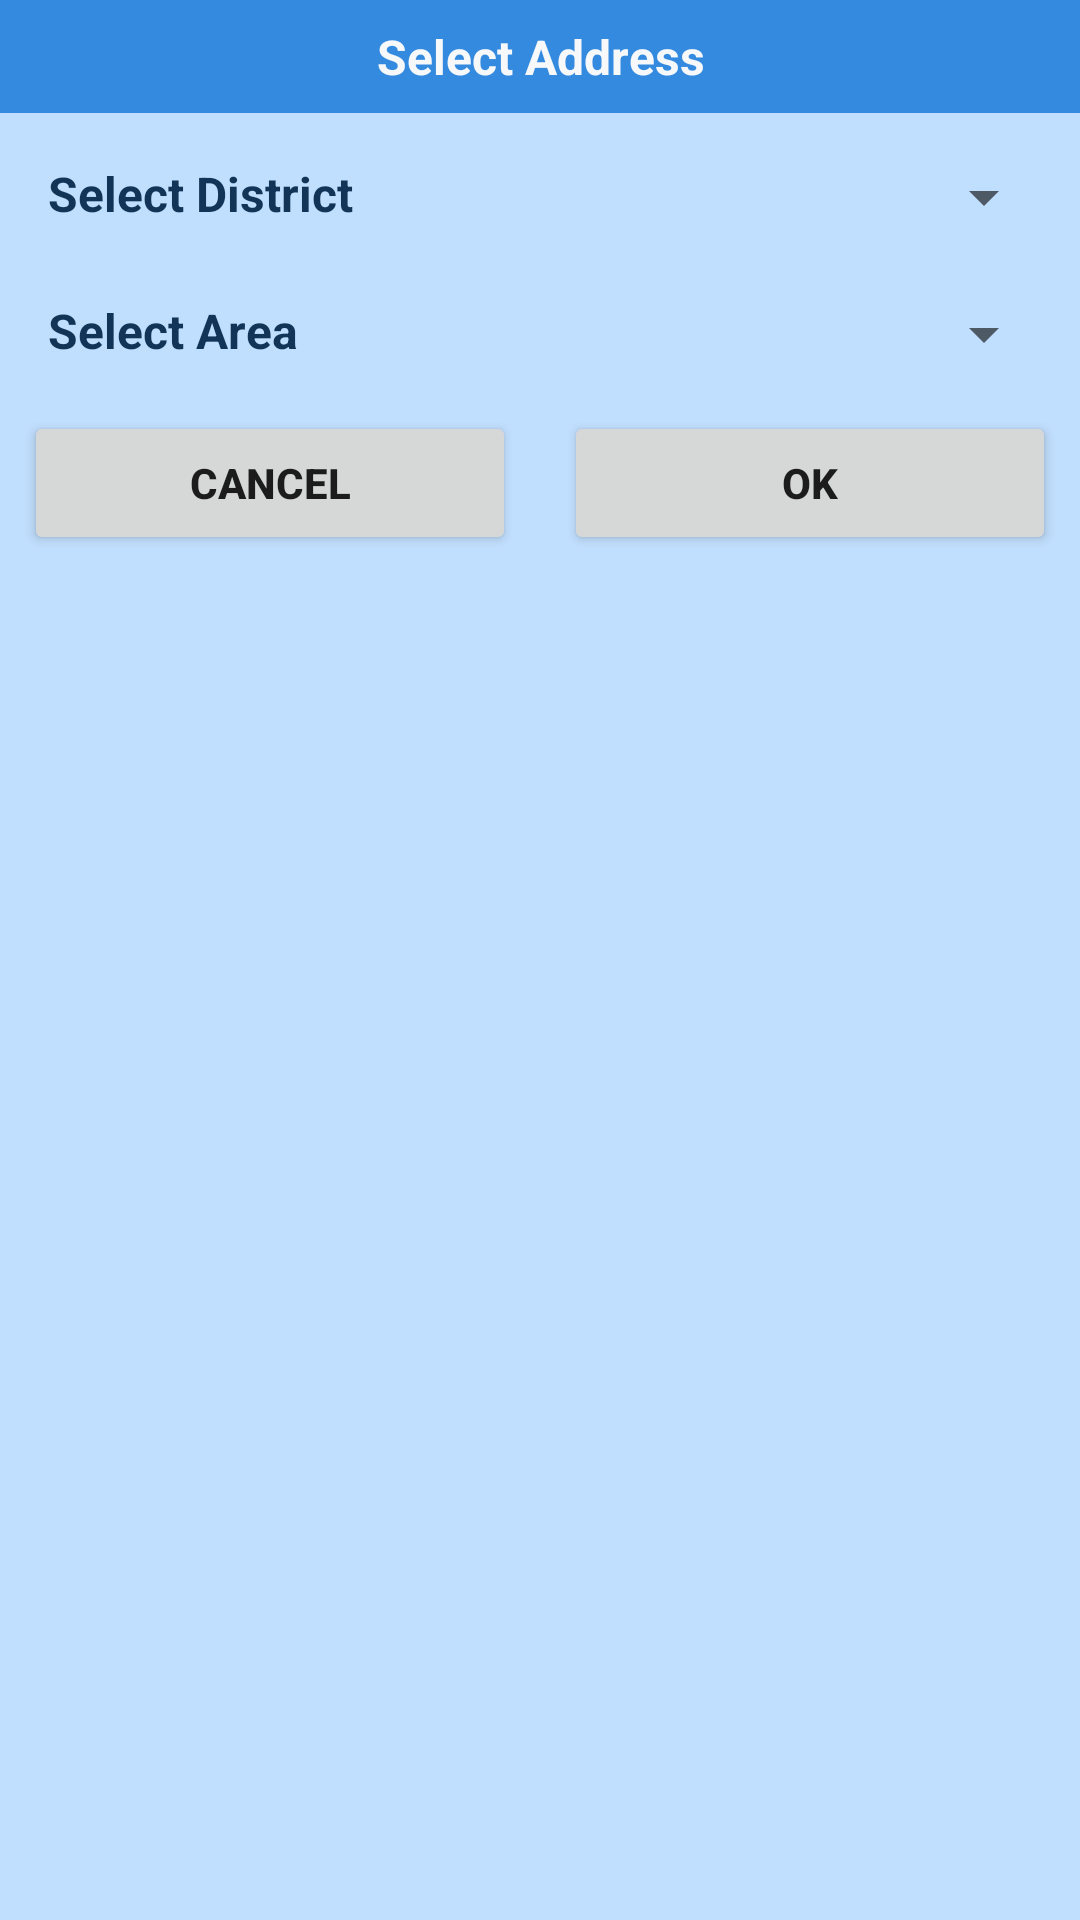

Android layout source for this screen:
<!-- AndroidManifest.xml: application theme Theme.NavDrawer -->
<!-- res/layout/address_dialog.xml -->
<?xml version="1.0" encoding="utf-8"?>
<androidx.constraintlayout.widget.ConstraintLayout
    xmlns:android="http://schemas.android.com/apk/res/android"
    xmlns:app="http://schemas.android.com/apk/res-auto"
    xmlns:tools="http://schemas.android.com/tools"
    android:layout_width="match_parent"
    android:layout_height="wrap_content"
    android:layout_margin="2dp"
    android:background="#C0DEFD"
    app:layout_constraintStart_toStartOf="parent"
    app:layout_constraintEnd_toEndOf="parent">

    <TextView
        android:id="@+id/textView8"
        android:layout_width="360dp"
        android:layout_height="wrap_content"
        android:text="Select Address"
        android:textSize="16sp"
        android:textStyle="bold"
        android:textColor="#F6F8FA"
        android:padding="8dp"
        android:gravity="center_horizontal"
        android:background="#348ADF"
        app:layout_constraintEnd_toEndOf="parent"
        app:layout_constraintStart_toStartOf="parent"
        app:layout_constraintTop_toTopOf="parent" />

    <TextView
        android:id="@+id/selectD"
        android:layout_width="0dp"
        android:layout_height="wrap_content"
        android:text="Select District"
        android:textSize="16sp"
        android:textStyle="bold"
        android:textColor="#123456"
        android:layout_margin="8dp"
        android:padding="8dp"
        app:layout_constraintEnd_toStartOf="@id/spinner2"
        app:layout_constraintStart_toStartOf="parent"
        app:layout_constraintTop_toBottomOf="@id/textView8"  />


    <Spinner
        android:id="@+id/spinner2"
        android:layout_width="0dp"
        android:layout_height="wrap_content"
        android:layout_margin="8dp"
        android:padding="8dp"
        app:layout_constraintTop_toTopOf="@id/selectD"
        app:layout_constraintEnd_toEndOf="parent"
        app:layout_constraintStart_toEndOf="@id/selectD"
        />
    <TextView
        android:id="@+id/selectA"
        android:layout_width="0dp"
        android:layout_height="wrap_content"
        android:text="Select Area"
        android:textSize="16sp"
        android:textStyle="bold"
        android:textColor="#123456"
        android:layout_margin="8dp"
        android:padding="8dp"
        app:layout_constraintEnd_toStartOf="@id/spinner3"
        app:layout_constraintStart_toStartOf="parent"
        app:layout_constraintTop_toBottomOf="@id/selectD"  />
    <Spinner
        android:id="@+id/spinner3"
        android:layout_width="0dp"
        android:layout_height="wrap_content"
        android:layout_margin="8dp"
        android:padding="8dp"
        app:layout_constraintTop_toTopOf="@id/selectA"
        app:layout_constraintEnd_toEndOf="parent"
        app:layout_constraintStart_toEndOf="@id/selectA"
        />
    <Button
        android:id="@+id/leftButton"
        android:layout_width="0dp"
        android:layout_height="wrap_content"
        android:text="Cancel"
        android:textStyle="bold"
        android:layout_margin="8dp"
        app:layout_constraintTop_toBottomOf="@id/selectA"
        app:layout_constraintEnd_toStartOf="@id/rightButton"
        app:layout_constraintStart_toStartOf="parent"/>
    <Button
        android:id="@+id/rightButton"
        android:layout_width="0dp"
        android:layout_height="wrap_content"
        android:text="Ok"
        android:textStyle="bold"
        android:layout_margin="8dp"
        app:layout_constraintTop_toBottomOf="@id/selectA"
        app:layout_constraintEnd_toEndOf="parent"
        app:layout_constraintStart_toEndOf="@id/leftButton"/>

</androidx.constraintlayout.widget.ConstraintLayout>
<!-- resources referenced by this layout -->
<resources>
  <style name="Theme.NavDrawer" parent="Theme.MaterialComponents.DayNight.DarkActionBar">
          
          <item name="colorPrimary">@color/purple_500</item>
          <item name="colorPrimaryVariant">@color/purple_700</item>
          <item name="colorOnPrimary">@color/white</item>
          
          <item name="colorSecondary">@color/teal_200</item>
          <item name="colorSecondaryVariant">@color/teal_700</item>
          <item name="colorOnSecondary">@color/black</item>
          
          <item name="android:statusBarColor" tools:targetApi="l">?attr/colorPrimaryVariant</item>
          
      </style>
  <color name="purple_500">#FF6200EE</color>
  <color name="purple_700">#FF3700B3</color>
  <color name="white">#FFFFFFFF</color>
  <color name="teal_200">#FF03DAC5</color>
  <color name="teal_700">#FF018786</color>
  <color name="black">#FF000000</color>
</resources>
